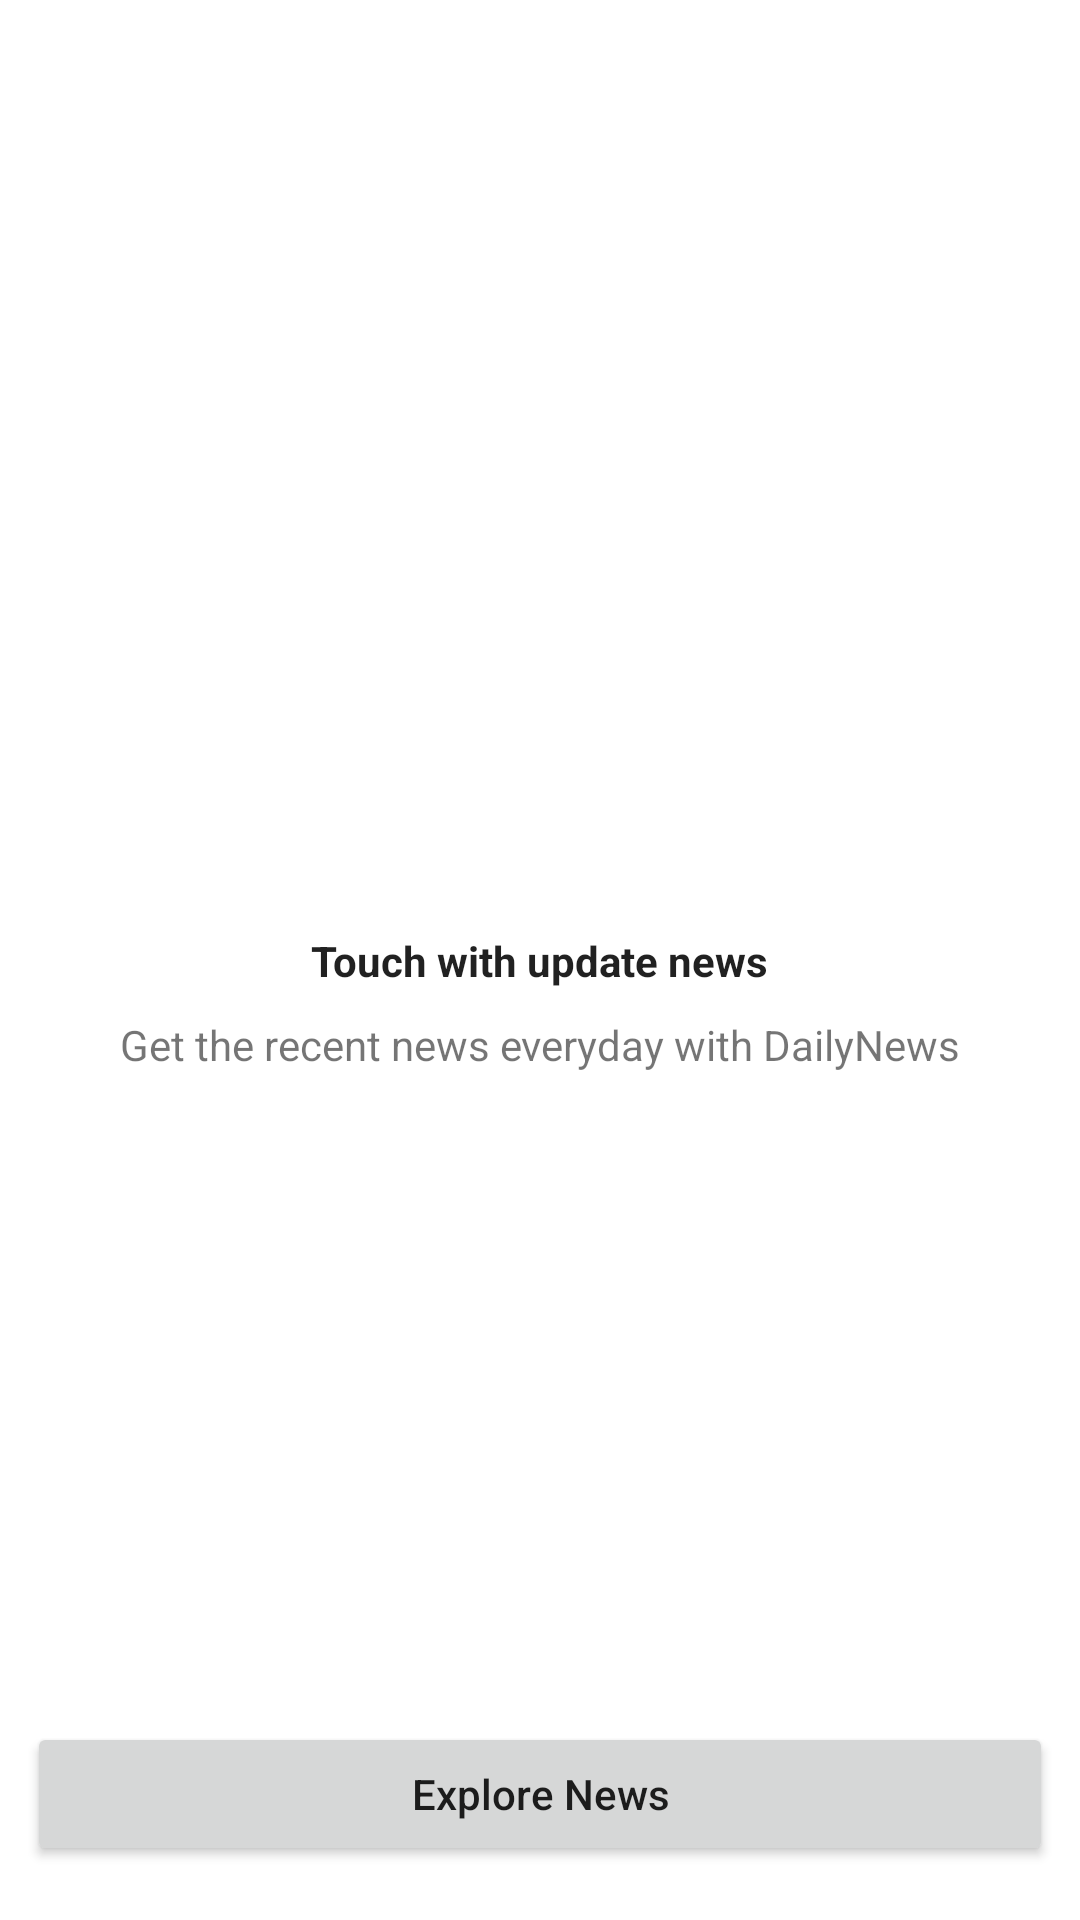

Here is an Android app screen rendered from its layout file. Give the layout XML and the strings, colors and styles it references.
<!-- AndroidManifest.xml: application theme Theme.QuickRead -->
<!-- res/layout/activity_main.xml -->
<?xml version="1.0" encoding="utf-8"?>
<androidx.constraintlayout.widget.ConstraintLayout xmlns:android="http://schemas.android.com/apk/res/android"
    xmlns:app="http://schemas.android.com/apk/res-auto"
    xmlns:tools="http://schemas.android.com/tools"
    android:layout_width="match_parent"
    android:layout_height="match_parent"
    android:padding="9dp"
    tools:context=".MainActivity">

    <LinearLayout
        android:id="@+id/linearLayout2"
        android:layout_width="match_parent"
        android:layout_height="81dp"
        android:layout_marginTop="18dp"
        android:weightSum="3"
        android:orientation="horizontal"
        app:layout_constraintEnd_toEndOf="parent"
        app:layout_constraintStart_toStartOf="parent"
        app:layout_constraintTop_toTopOf="parent">

        <ImageView
            android:id="@+id/imageView"
            android:layout_width="wrap_content"
            android:layout_height="wrap_content"
            android:layout_weight="1"
            app:srcCompat="@drawable/ic_launcher_background"
            tools:layout_editor_absoluteX="14dp"
            tools:layout_editor_absoluteY="21dp"
            android:contentDescription="@string/app_content_description" />

        <ImageView
            android:id="@+id/imageView3"
            android:layout_width="wrap_content"
            android:layout_height="wrap_content"
            android:layout_marginStart="18dp"
            android:contentDescription="@string/app_content_description"
            android:layout_weight="2"
            tools:layout_editor_absoluteX="155dp"
            tools:layout_editor_absoluteY="10dp"
            tools:srcCompat="@tools:sample/avatars" />

    </LinearLayout>

    <LinearLayout
        android:id="@+id/linearLayout"
        android:layout_width="match_parent"
        android:layout_height="81dp"
        android:orientation="horizontal"
        android:layout_marginTop="18dp"
        android:weightSum="3"
        app:layout_constraintEnd_toEndOf="parent"
        app:layout_constraintStart_toStartOf="parent"
        app:layout_constraintTop_toBottomOf="@+id/linearLayout2">

        <ImageView
            android:id="@+id/imageView4"
            android:layout_width="wrap_content"
            android:layout_height="wrap_content"
            tools:layout_editor_absoluteX="118dp"
            android:contentDescription="@string/app_content_description"
            android:layout_weight="1"
            tools:layout_editor_absoluteY="184dp"
            tools:srcCompat="@tools:sample/avatars" />

        <ImageView
            android:id="@+id/imageView5"
            android:layout_width="wrap_content"
            android:layout_height="wrap_content"
            android:contentDescription="@string/app_content_description"
            tools:layout_editor_absoluteX="267dp"
            android:layout_weight="1"
            android:layout_marginStart="18dp"
            tools:layout_editor_absoluteY="175dp"
            tools:srcCompat="@tools:sample/avatars" />

        <ImageView
            android:id="@+id/imageView6"
            android:layout_width="wrap_content"
            android:layout_height="wrap_content"
            android:layout_weight="1"
            android:contentDescription="@string/app_content_description"
            android:layout_marginStart="18dp"
            tools:layout_editor_absoluteX="-1dp"
            tools:layout_editor_absoluteY="184dp"
            tools:srcCompat="@tools:sample/avatars" />

    </LinearLayout>

    <LinearLayout
        android:layout_width="match_parent"
        android:layout_height="81dp"
        android:orientation="horizontal"
        android:weightSum="2"
        android:layout_marginTop="18dp"
        app:layout_constraintEnd_toEndOf="parent"
        app:layout_constraintStart_toStartOf="parent"
        app:layout_constraintTop_toBottomOf="@+id/linearLayout">


        <ImageView
            android:id="@+id/imageView2"
            android:layout_width="wrap_content"
            android:layout_height="wrap_content"
            android:contentDescription="@string/app_content_description"
            android:layout_weight="1"
            tools:srcCompat="@tools:sample/avatars" />

        <ImageView
            android:id="@+id/imageView7"
            android:layout_width="wrap_content"
            android:layout_height="wrap_content"
            android:contentDescription="@string/app_content_description"
            android:layout_marginStart="18dp"
            android:layout_weight="1"
            tools:srcCompat="@tools:sample/avatars" />
    </LinearLayout>
    <TextView
        android:id="@+id/app_hint1_tv"
        android:layout_width="wrap_content"
        android:layout_height="wrap_content"
        android:text="@string/app_hint1_tv"
        style="@style/TextAppearance.AppCompat"
        android:textStyle="bold"
        app:layout_constraintBottom_toBottomOf="parent"
        app:layout_constraintEnd_toEndOf="parent"
        app:layout_constraintStart_toStartOf="parent"
        app:layout_constraintTop_toTopOf="parent" />

    <TextView
        android:id="@+id/app_hint2_tv"
        android:layout_width="wrap_content"
        android:layout_height="wrap_content"
        android:layout_marginTop="9dp"
        android:text="@string/app_hint2_tv"
        app:layout_constraintEnd_toEndOf="@+id/app_hint1_tv"
        app:layout_constraintStart_toStartOf="@+id/app_hint1_tv"
        app:layout_constraintTop_toBottomOf="@+id/app_hint1_tv" />

    <Button
        android:id="@+id/explore_news_btn"
        android:layout_width="0dp"
        android:layout_height="wrap_content"
        android:layout_marginBottom="9dp"
        android:text="@string/explore_news_btn"
        android:textAllCaps="false"
        app:layout_constraintBottom_toBottomOf="parent"
        app:layout_constraintEnd_toEndOf="parent"
        app:layout_constraintStart_toStartOf="parent" />

</androidx.constraintlayout.widget.ConstraintLayout>
<!-- resources referenced by this layout -->
<resources>
  <string name="app_content_description">App Content Description</string>
  <string name="app_hint1_tv">Touch with update news</string>
  <string name="app_hint2_tv">Get the recent news everyday with DailyNews</string>
  <string name="explore_news_btn">Explore News</string>
  <style name="Theme.QuickRead" parent="Theme.MaterialComponents.DayNight.NoActionBar">
          
          <item name="colorPrimary">@color/dark_red</item>
          <item name="colorPrimaryVariant">@color/maroon</item>
          <item name="colorOnPrimary">@color/white</item>
          
          <item name="colorSecondary">@color/teal_200</item>
          <item name="colorSecondaryVariant">@color/teal_700</item>
          <item name="colorOnSecondary">@color/black</item>
          
          <item name="android:statusBarColor">?attr/colorPrimaryVariant</item>
          
      </style>
  <color name="dark_red">#8B0000</color>
  <color name="maroon">#800000</color>
  <color name="white">#FFFFFFFF</color>
  <color name="teal_200">#FF03DAC5</color>
  <color name="teal_700">#FF018786</color>
  <color name="black">#FF000000</color>
</resources>
